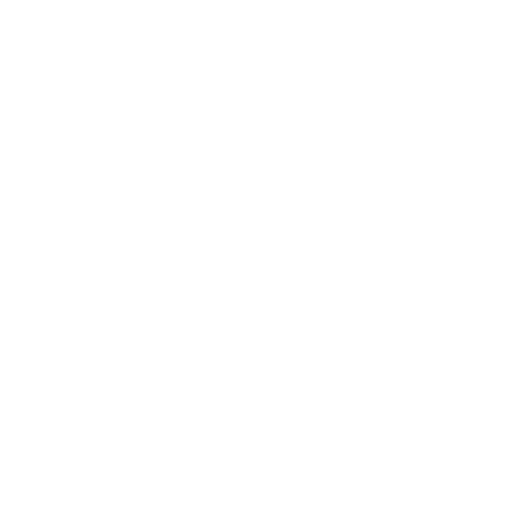
t = 0.00 s
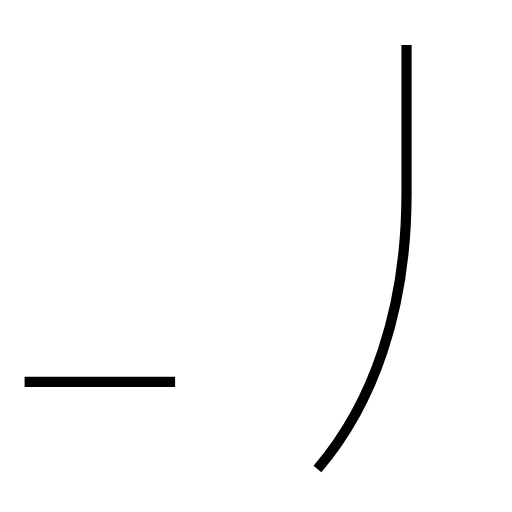
t = 1.74 s
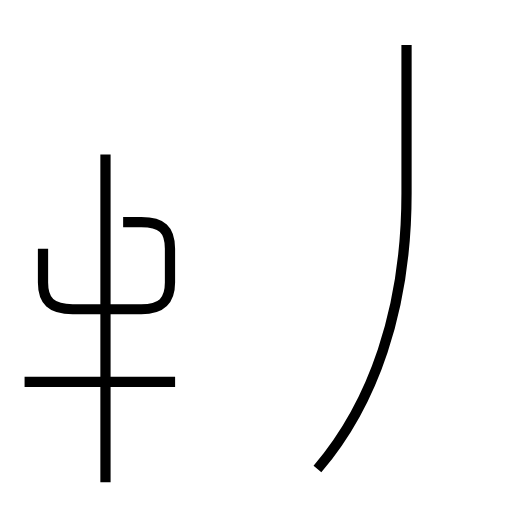
t = 3.56 s
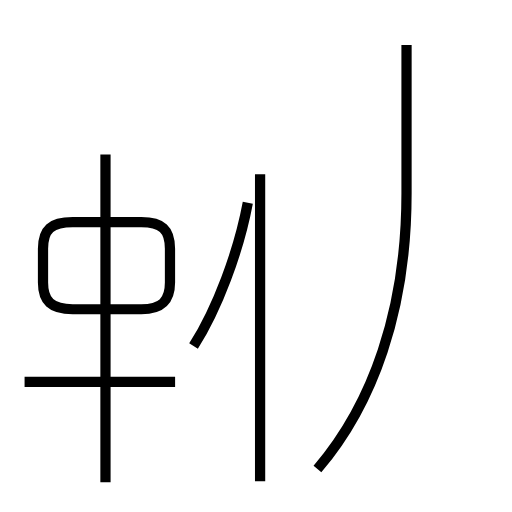
t = 5.19 s
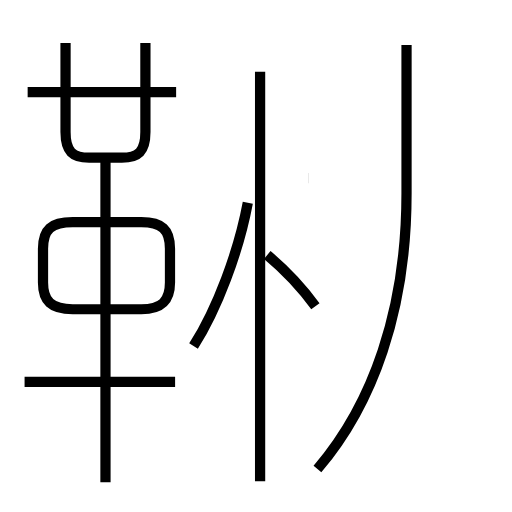
t = 6.99 s
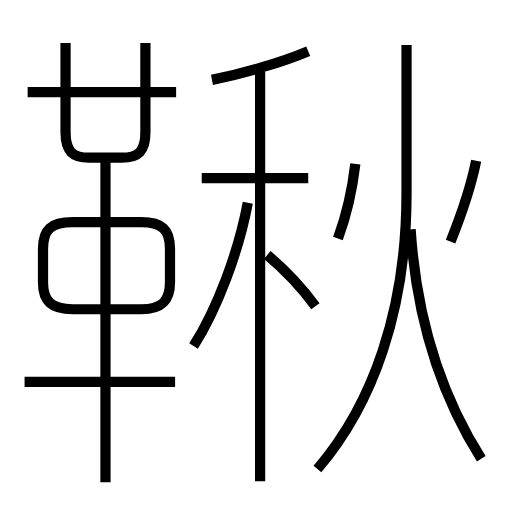
t = 8.78 s

The animated SVG that drew these frames (rendered in a browser with its animation timeline set to each time). Animation: 14 SMIL elements (animate=14); one cycle of 8.78 s.

<?xml version='1.0' encoding='utf-8'?>
<svg viewBox="0.0 -6.0 50.0 50.0" version="1.1" xmlns="http://www.w3.org/2000/svg"><rect x="-1000" y="-1000" width="2000" height="2000" stroke="white" fill="white" /><g style="fill:none;stroke:#000000;stroke-width:1"><path d="M 31.0 1.8 C 36.4 -4.5 39.7 -13.7 39.7 -25.1 L 39.7 -39.6 " transform="translate(0.0 38.0)" stroke-dasharray="43.36868485812159" stroke-dashoffset="43.36868485812159"><animate attributeName="stroke-dashoffset" from="43.36868485812159" to="0" dur="1.3010605457436477s" begin="0s" fill="freeze" /></path><path d="M 17.1 -6.7 L 2.4 -6.7 " transform="translate(0.0 38.0)" stroke-dasharray="14.700000000000001" stroke-dashoffset="14.700000000000001"><animate attributeName="stroke-dashoffset" from="14.700000000000001" to="0" dur="0.441s" begin="1.3010605457436477s" fill="freeze" /></path><path d="M 10.3 3.1 L 10.3 -28.9 " transform="translate(0.0 38.0)" stroke-dasharray="32.0" stroke-dashoffset="32.0"><animate attributeName="stroke-dashoffset" from="32.0" to="0" dur="0.96s" begin="1.7420605457436478s" fill="freeze" /></path><path d="M 4.2 -19.7 L 4.2 -16.4 C 4.2 -14.6 5.0 -13.8 7.1 -13.8 L 13.8 -13.8 C 15.8 -13.8 16.6 -14.6 16.6 -16.4 L 16.6 -19.7 C 16.6 -21.6 15.8 -22.3 13.8 -22.3 L 7.1 -22.3 C 5.0 -22.3 4.2 -21.6 4.2 -19.7 Z " transform="translate(0.0 38.0)" stroke-dasharray="37.95913565911726" stroke-dashoffset="37.95913565911726"><animate attributeName="stroke-dashoffset" from="37.95913565911726" to="0" dur="1.1387740697735178s" begin="2.702060545743648s" fill="freeze" /></path><path d="M 18.9 -10.2 C 21.2 -13.8 23.3 -19.4 24.2 -24.2 " transform="translate(0.0 38.0)" stroke-dasharray="15.04807023555692" stroke-dashoffset="15.04807023555692"><animate attributeName="stroke-dashoffset" from="15.04807023555692" to="0" dur="0.4514421070667076s" begin="3.8408346155171658s" fill="freeze" /></path><path d="M 25.4 3.0 L 25.4 -37.0 " transform="translate(0.0 38.0)" stroke-dasharray="40.0" stroke-dashoffset="40.0"><animate attributeName="stroke-dashoffset" from="40.0" to="0" dur="1.2s" begin="4.292276722583873s" fill="freeze" /></path><path d="M 6.4 -39.8 L 6.4 -31.1 C 6.4 -29.2 7.1 -28.6 8.7 -28.6 L 11.9 -28.6 C 13.5 -28.6 14.2 -29.2 14.2 -31.1 L 14.2 -39.8 " transform="translate(0.0 38.0)" stroke-dasharray="28.53863583330858" stroke-dashoffset="28.53863583330858"><animate attributeName="stroke-dashoffset" from="28.53863583330858" to="0" dur="0.8561590749992574s" begin="5.492276722583873s" fill="freeze" /></path><path d="M 17.2 -35.0 L 2.7 -35.0 " transform="translate(0.0 38.0)" stroke-dasharray="14.5" stroke-dashoffset="14.5"><animate attributeName="stroke-dashoffset" from="14.5" to="0" dur="0.435s" begin="6.3484357975831305s" fill="freeze" /></path><path d="M 30.8 -14.1 C 29.7 -15.6 27.9 -17.6 26.1 -19.1 " transform="translate(0.0 38.0)" stroke-dasharray="6.877005278754114" stroke-dashoffset="6.877005278754114"><animate attributeName="stroke-dashoffset" from="6.877005278754114" to="0" dur="0.2063101583626234s" begin="6.78343579758313s" fill="freeze" /></path><path d="M 30.1 -26.6 L 19.7 -26.6 " transform="translate(0.0 38.0)" stroke-dasharray="10.400000000000002" stroke-dashoffset="10.400000000000002"><animate attributeName="stroke-dashoffset" from="10.400000000000002" to="0" dur="0.31200000000000006s" begin="6.989745955945754s" fill="freeze" /></path><path d="M 47.0 0.8 C 43.2 -5.2 40.7 -12.3 40.1 -21.6 " transform="translate(0.0 38.0)" stroke-dasharray="23.695777856136225" stroke-dashoffset="23.695777856136225"><animate attributeName="stroke-dashoffset" from="23.695777856136225" to="0" dur="0.7108733356840867s" begin="7.301745955945754s" fill="freeze" /></path><path d="M 33.0 -20.7 C 33.7 -22.6 34.4 -25.4 34.7 -28.0 " transform="translate(0.0 38.0)" stroke-dasharray="7.51091547956349" stroke-dashoffset="7.51091547956349"><animate attributeName="stroke-dashoffset" from="7.51091547956349" to="0" dur="0.22532746438690468s" begin="8.012619291629841s" fill="freeze" /></path><path d="M 20.7 -36.2 C 23.7 -36.8 27.5 -37.9 30.1 -39.0 " transform="translate(0.0 38.0)" stroke-dasharray="9.822276984856364" stroke-dashoffset="9.822276984856364"><animate attributeName="stroke-dashoffset" from="9.822276984856364" to="0" dur="0.2946683095456909s" begin="8.237946756016745s" fill="freeze" /></path><path d="M 44.0 -20.4 C 45.0 -22.9 46.0 -25.8 46.5 -28.3" transform="translate(0.0 38.0)" stroke-dasharray="8.29685548569549" stroke-dashoffset="8.29685548569549"><animate attributeName="stroke-dashoffset" from="8.29685548569549" to="0" dur="0.2489056645708647s" begin="8.532615065562435s" fill="freeze" /></path></g></svg>
